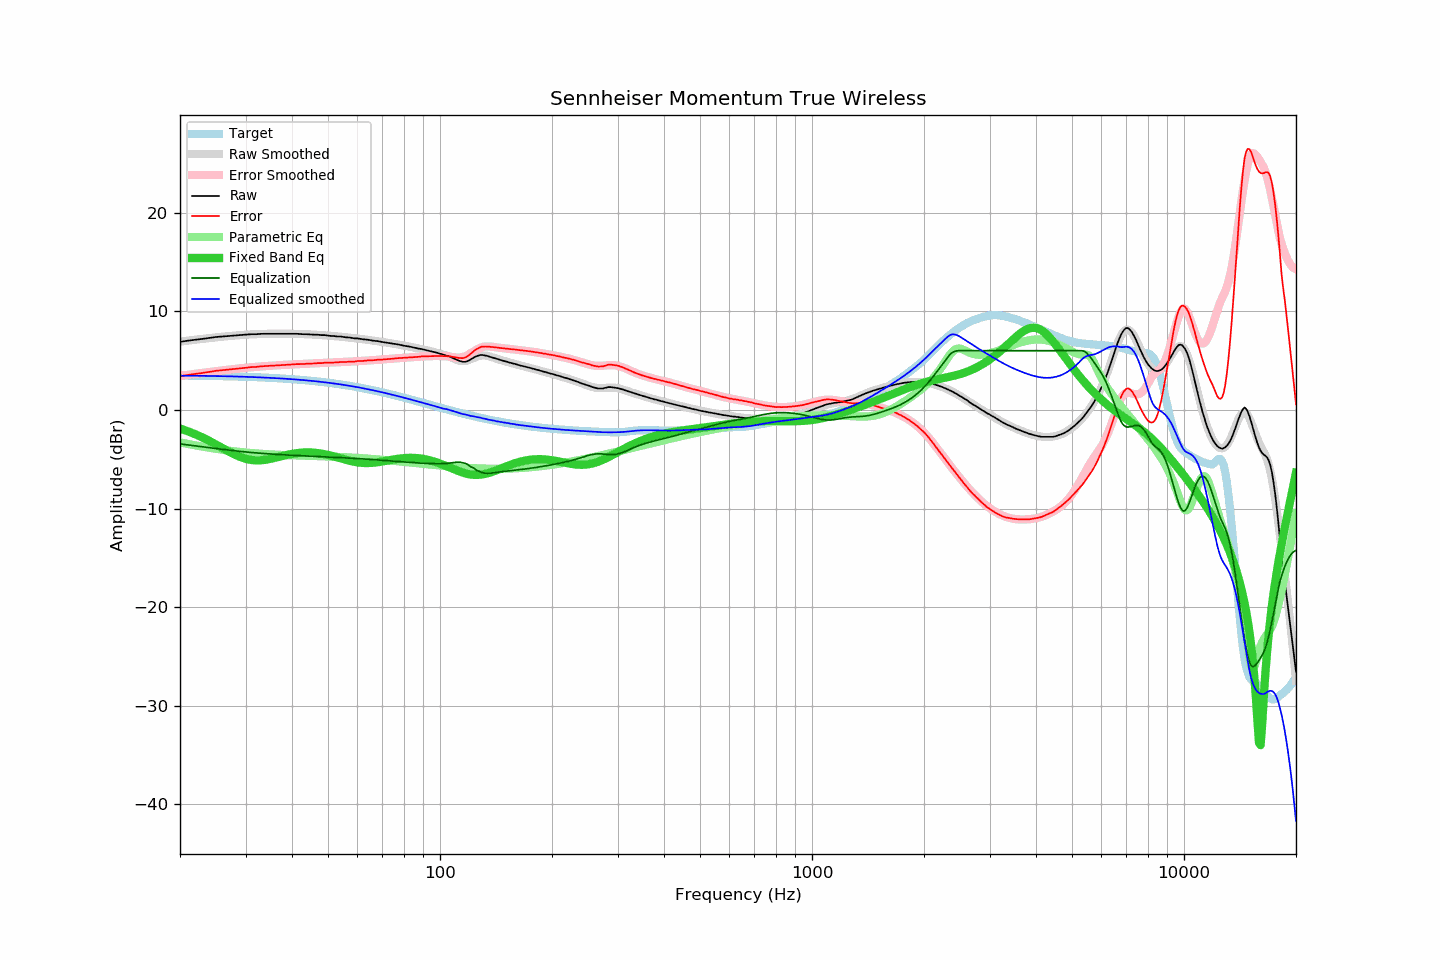

Values plotted in this chart, from the file beside it:
frequency, raw, error, smoothed, error_smoothed, equalization, parametric_eq, equalized_raw, equalized_smoothed, target
20, 6.90, 3.41, 6.92, 3.45, -3.45, -1.89, 3.44, 3.47, 3.48
21, 7.02, 3.54, 7.02, 3.56, -3.56, -2.17, 3.46, 3.46, 3.47
22, 7.11, 3.64, 7.11, 3.66, -3.66, -2.48, 3.45, 3.46, 3.46
23, 7.20, 3.74, 7.20, 3.75, -3.75, -2.81, 3.45, 3.45, 3.45
24, 7.30, 3.85, 7.28, 3.84, -3.84, -3.15, 3.46, 3.44, 3.44
25, 7.39, 3.96, 7.35, 3.92, -3.92, -3.51, 3.46, 3.43, 3.43
26, 7.44, 4.02, 7.42, 4.00, -4.00, -3.87, 3.43, 3.41, 3.42
27, 7.48, 4.07, 7.48, 4.08, -4.08, -4.21, 3.40, 3.40, 3.40
28, 7.53, 4.14, 7.53, 4.14, -4.14, -4.51, 3.38, 3.39, 3.39
29, 7.58, 4.21, 7.58, 4.21, -4.21, -4.77, 3.37, 3.37, 3.37
30, 7.62, 4.26, 7.62, 4.27, -4.27, -4.96, 3.35, 3.35, 3.35
31, 7.67, 4.33, 7.65, 4.32, -4.32, -5.07, 3.35, 3.33, 3.33
32, 7.67, 4.35, 7.67, 4.36, -4.36, -5.12, 3.30, 3.31, 3.31
33, 7.71, 4.41, 7.69, 4.40, -4.40, -5.11, 3.30, 3.29, 3.29
34, 7.72, 4.45, 7.71, 4.44, -4.44, -5.06, 3.28, 3.27, 3.27
35, 7.72, 4.47, 7.72, 4.47, -4.47, -4.97, 3.24, 3.24, 3.25
36, 7.72, 4.49, 7.72, 4.50, -4.50, -4.86, 3.21, 3.22, 3.22
37, 7.72, 4.52, 7.73, 4.53, -4.53, -4.75, 3.18, 3.20, 3.20
38, 7.72, 4.55, 7.72, 4.56, -4.56, -4.64, 3.16, 3.17, 3.17
39, 7.72, 4.57, 7.72, 4.58, -4.58, -4.55, 3.14, 3.14, 3.14
40, 7.72, 4.60, 7.71, 4.60, -4.60, -4.46, 3.11, 3.11, 3.11
41, 7.72, 4.63, 7.70, 4.62, -4.62, -4.40, 3.09, 3.08, 3.08
42, 7.69, 4.64, 7.69, 4.64, -4.64, -4.35, 3.04, 3.05, 3.05
43, 7.67, 4.65, 7.68, 4.66, -4.66, -4.32, 3.01, 3.02, 3.02
44, 7.67, 4.68, 7.66, 4.68, -4.68, -4.31, 2.99, 2.98, 2.98
45, 7.64, 4.69, 7.64, 4.70, -4.70, -4.32, 2.94, 2.95, 2.95
46, 7.62, 4.70, 7.62, 4.71, -4.71, -4.35, 2.90, 2.91, 2.91
47, 7.62, 4.74, 7.60, 4.73, -4.73, -4.38, 2.89, 2.87, 2.87
48, 7.58, 4.74, 7.58, 4.74, -4.74, -4.44, 2.83, 2.83, 2.84
49, 7.58, 4.78, 7.56, 4.76, -4.76, -4.50, 2.82, 2.80, 2.80
50, 7.53, 4.77, 7.53, 4.78, -4.78, -4.57, 2.75, 2.75, 2.76
51, 7.49, 4.77, 7.50, 4.79, -4.79, -4.65, 2.70, 2.71, 2.71
52, 7.48, 4.80, 7.48, 4.81, -4.81, -4.73, 2.67, 2.67, 2.67
53, 7.44, 4.81, 7.45, 4.82, -4.82, -4.82, 2.61, 2.63, 2.63
54, 7.44, 4.85, 7.42, 4.84, -4.84, -4.91, 2.60, 2.58, 2.58
55, 7.39, 4.85, 7.39, 4.85, -4.85, -4.99, 2.53, 2.54, 2.54
56, 7.35, 4.85, 7.36, 4.87, -4.87, -5.07, 2.48, 2.49, 2.49
57, 7.34, 4.89, 7.33, 4.88, -4.88, -5.15, 2.45, 2.44, 2.44
58, 7.30, 4.90, 7.29, 4.90, -4.90, -5.21, 2.40, 2.39, 2.40
59, 7.25, 4.90, 7.26, 4.92, -4.92, -5.27, 2.33, 2.35, 2.35
60, 7.25, 4.95, 7.23, 4.93, -4.93, -5.32, 2.31, 2.30, 2.30
61, 7.20, 4.95, 7.20, 4.95, -4.95, -5.35, 2.25, 2.25, 2.25
62, 7.16, 4.96, 7.16, 4.97, -4.97, -5.38, 2.19, 2.20, 2.20
63, 7.14, 4.99, 7.13, 4.98, -4.98, -5.39, 2.15, 2.15, 2.15
64, 7.11, 5.01, 7.10, 5.00, -5.00, -5.39, 2.10, 2.09, 2.09
65, 7.06, 5.01, 7.06, 5.02, -5.02, -5.38, 2.04, 2.04, 2.04
66, 7.02, 5.03, 7.03, 5.04, -5.04, -5.36, 1.98, 1.99, 1.99
67, 7.00, 5.06, 6.99, 5.06, -5.06, -5.34, 1.94, 1.94, 1.94
68, 6.97, 5.08, 6.96, 5.07, -5.07, -5.31, 1.89, 1.88, 1.88
69, 6.92, 5.09, 6.92, 5.09, -5.09, -5.27, 1.82, 1.83, 1.83
70, 6.88, 5.10, 6.89, 5.11, -5.11, -5.23, 1.77, 1.78, 1.78
71, 6.85, 5.12, 6.85, 5.13, -5.13, -5.19, 1.72, 1.72, 1.72
72, 6.83, 5.16, 6.81, 5.15, -5.15, -5.15, 1.68, 1.67, 1.67
73, 6.78, 5.16, 6.78, 5.16, -5.16, -5.11, 1.61, 1.61, 1.61
74, 6.74, 5.18, 6.74, 5.18, -5.18, -5.07, 1.55, 1.56, 1.56
75, 6.70, 5.19, 6.70, 5.20, -5.20, -5.03, 1.50, 1.51, 1.51
76, 6.68, 5.22, 6.67, 5.22, -5.22, -4.99, 1.46, 1.45, 1.45
77, 6.64, 5.24, 6.63, 5.23, -5.23, -4.96, 1.40, 1.40, 1.40
78, 6.60, 5.25, 6.59, 5.25, -5.25, -4.93, 1.35, 1.34, 1.34
79, 6.55, 5.26, 6.55, 5.26, -5.26, -4.91, 1.28, 1.29, 1.29
... 553 more rows
